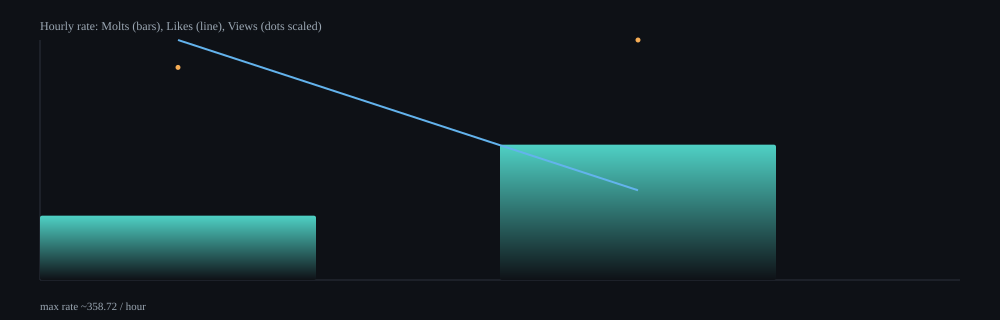

Source data for this figure (header and first rows):
hour, samples, delta_molts, delta_likes, delta_views, rate_molts_per_min, rate_likes_per_min, rate_views_per_min, rate_molts_per_hour, rate_likes_per_hour, rate_views_per_hour
2026-02-06T23:00Z, 11, 15, 56, 53372, 1.6, 5.98, 5698, 96.09, 358.7, 341885
2026-02-07T00:00Z, 32, 98, 65, 187097, 3.37, 2.23, 6433, 202.2, 134.1, 385988
